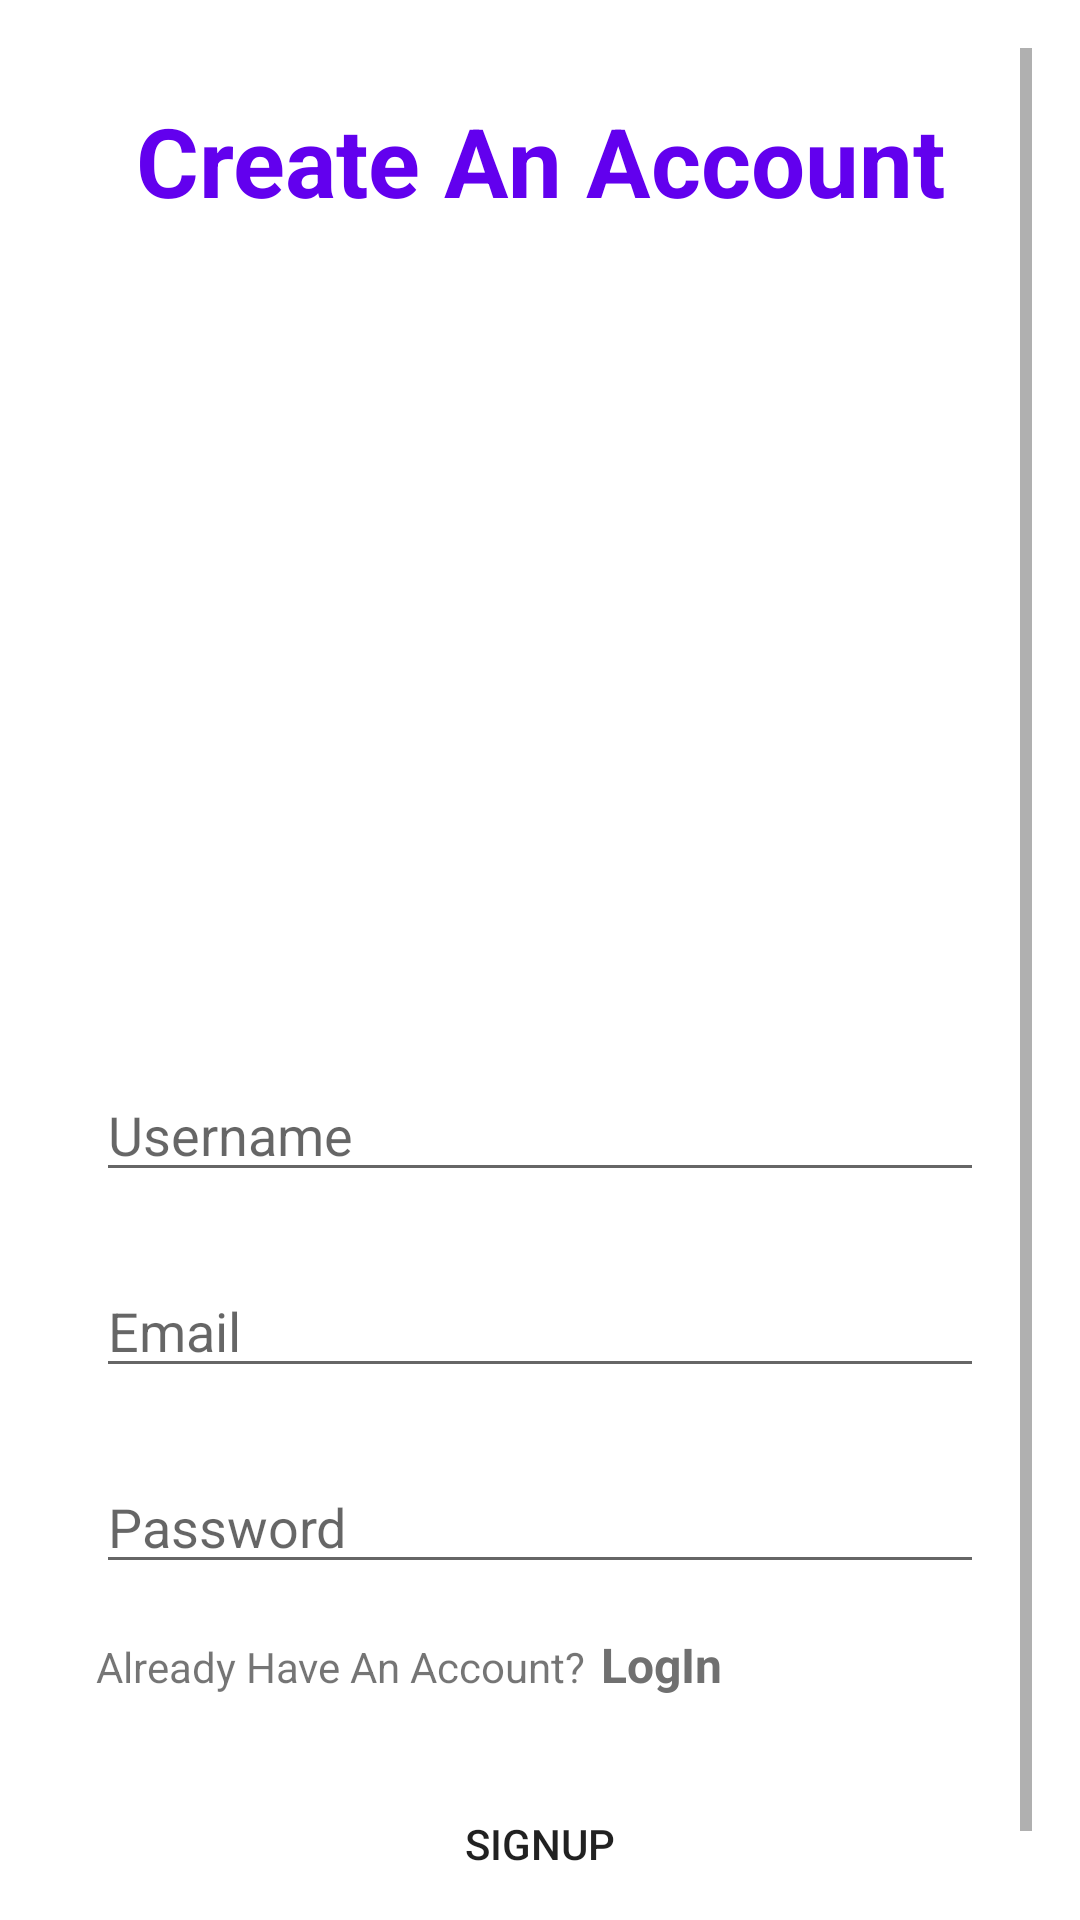

Reconstruct the res/layout file that produces this screen, plus the resources it refers to.
<!-- AndroidManifest.xml: application theme Theme.PomoDo -->
<!-- res/layout/activity_signup.xml -->
<?xml version="1.0" encoding="utf-8"?>
<ScrollView xmlns:android="http://schemas.android.com/apk/res/android"
    xmlns:app="http://schemas.android.com/apk/res-auto"
    xmlns:tools="http://schemas.android.com/tools"
    android:layout_width="match_parent"
    android:layout_height="match_parent"
    android:fillViewport="true"
    android:orientation="vertical"
    android:padding="@dimen/activity_horizontal_margin"
    tools:context=".signup.SignupActivity">

    <LinearLayout
        android:layout_width="match_parent"
        android:layout_height="wrap_content"
        android:orientation="vertical"
        android:padding="@dimen/activity_horizontal_margin">
        <TextView
            android:id="@+id/tvTitle"
            android:layout_width="match_parent"
            android:layout_height="wrap_content"
            android:gravity="center"
            android:text="@string/signup"
            android:textColor="@color/purple_500"
            android:textSize="32sp"
            android:textStyle="bold"
            app:layout_constraintEnd_toEndOf="parent"
            app:layout_constraintStart_toStartOf="parent"
            app:layout_constraintTop_toTopOf="parent" />

        <ImageView
            android:layout_width="wrap_content"
            android:layout_height="257dp"
            android:contentDescription="signupImage"
            android:src="@drawable/signup" />

        <EditText
            android:id="@+id/etUsername"
            android:layout_width="match_parent"
            android:layout_height="wrap_content"
            android:layout_marginTop="24dp"
            android:hint="Username"
            android:inputType="text"
            android:autofillHints="username"
            app:layout_constraintEnd_toEndOf="parent"
            app:layout_constraintStart_toStartOf="parent"
            app:layout_constraintTop_toBottomOf="@id/tvTitle"
            app:layout_constraintTop_toTopOf="parent" />


        <EditText
            android:id="@+id/etEmail"
            android:layout_width="match_parent"
            android:layout_height="wrap_content"
            android:layout_marginTop="24dp"
            android:hint="Email"
            android:inputType="textEmailAddress"
            android:autofillHints="emailAddress"
            app:layout_constraintEnd_toEndOf="parent"
            app:layout_constraintStart_toStartOf="parent"
            app:layout_constraintTop_toBottomOf="@id/etUsername" />

        <EditText
            android:id="@+id/etPassword"
            android:layout_width="match_parent"
            android:layout_height="wrap_content"
            android:layout_marginTop="24dp"
            android:autofillHints="password"
            android:hint="Password"
            android:inputType="textPassword"
            app:layout_constraintEnd_toEndOf="parent"
            app:layout_constraintStart_toStartOf="parent"
            app:layout_constraintTop_toBottomOf="@id/etEmail" />

        <LinearLayout
            android:layout_width="wrap_content"
            android:layout_height="wrap_content"
            android:layout_marginTop="@dimen/activity_horizontal_margin"
            android:orientation="horizontal"
            app:layout_constraintEnd_toEndOf="parent"
            app:layout_constraintStart_toStartOf="parent"
            app:layout_constraintTop_toBottomOf="@+id/etPassword">

            <TextView
                android:id="@+id/etAlreadyAccount"
                android:layout_width="wrap_content"
                android:layout_height="wrap_content"
                android:text="Already Have An Account?"
                app:layout_constraintStart_toStartOf="parent" />

            <TextView
                android:id="@+id/etGoTOLogin"
                android:layout_width="wrap_content"
                android:layout_height="wrap_content"
                android:layout_marginStart="5dp"
                android:text="@string/log_in"
                android:textColor="@color/colorTextView"
                android:textSize="16sp"
                android:textStyle="bold" />
        </LinearLayout>

        <Button
            android:id="@+id/btnSignup"
            android:layout_width="wrap_content"
            android:layout_height="wrap_content"
            android:layout_gravity="center"
            android:layout_marginTop="25dp"
            android:background="@drawable/rounded_corner"
            android:enabled="true"
            android:gravity="center"
            android:text="SignUp"
            app:layout_constraintTop_toBottomOf="@id/etPassword" />
    </LinearLayout>

</ScrollView>
<!-- resources referenced by this layout -->
<resources>
  <color name="colorTextView">#707070</color>
  <color name="purple_500">#FF6200EE</color>
  <dimen name="activity_horizontal_margin">16dp</dimen>
  <string name="log_in">LogIn</string>
  <string name="signup">Create An Account</string>
  <style name="Theme.PomoDo" parent="Theme.MaterialComponents.DayNight.DarkActionBar">
          
          <item name="colorPrimary">@color/purple_500</item>
          <item name="colorPrimaryVariant">@color/purple_700</item>
          <item name="colorOnPrimary">@color/white</item>
          
          <item name="colorSecondary">@color/teal_200</item>
          <item name="colorSecondaryVariant">@color/teal_700</item>
          <item name="colorOnSecondary">@color/black</item>
          
          <item name="android:statusBarColor">?attr/colorPrimaryVariant</item>
          
      </style>
  <color name="purple_700">#FF3700B3</color>
  <color name="white">#FFFFFFFF</color>
  <color name="teal_200">#FF03DAC5</color>
  <color name="teal_700">#FF018786</color>
  <color name="black">#FF000000</color>
</resources>
